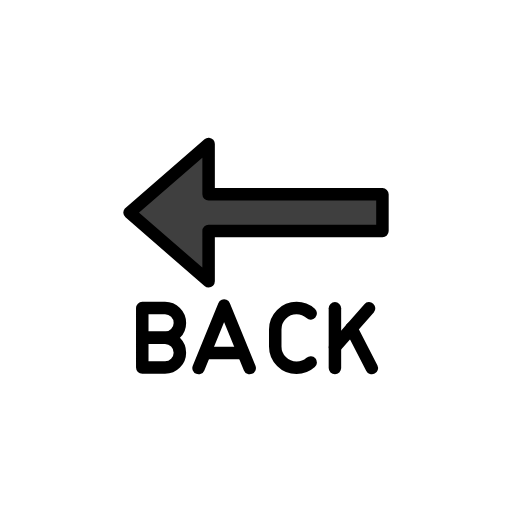
t = 0.00 s
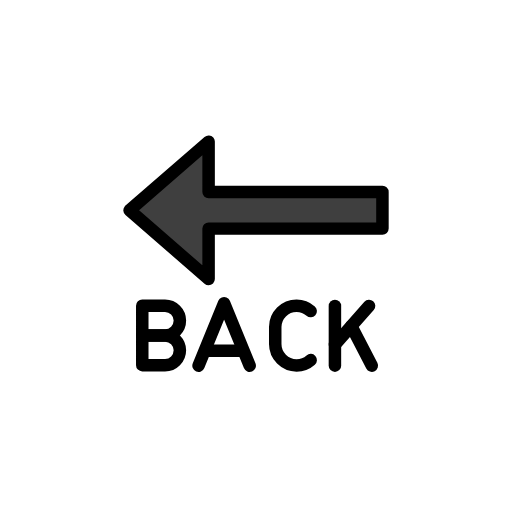
t = 0.48 s
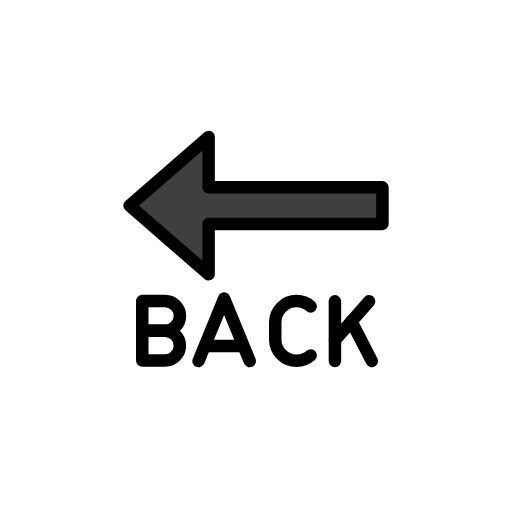
t = 1.43 s
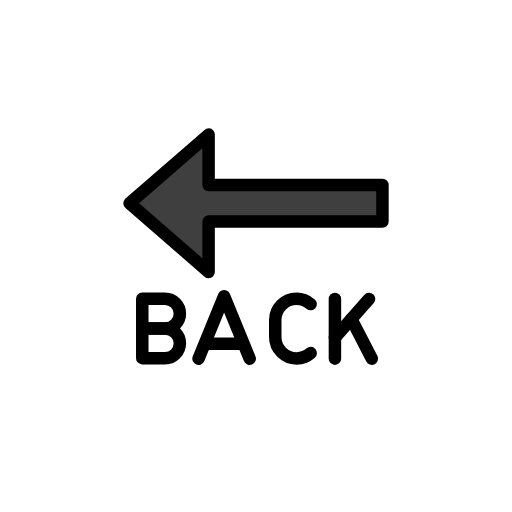
t = 1.90 s
t = 2.38 s: frame unchanged from t = 1.43 s, image omitted
t = 3.33 s: frame unchanged from t = 0.48 s, image omitted

The animated SVG that drew these frames (rendered in a browser with its animation timeline set to each time). Animation: 1 SMIL element (animateTransform=1); one cycle of 3.80 s, repeats indefinitely.

<?xml version='1.0' encoding='utf-8'?>
<svg xmlns="http://www.w3.org/2000/svg" id="emoji" viewBox="-5 -5 82 82" width="200" height="200" role="img">
  <title>OpenMoji: BACK arrow</title><g><g id="color">
    <path fill="#3f3f3f" d="m56.25 26.12v5.867h-27.84v8.067l-12.66-11 12.84-11.02s-0.1813 8.089-0.1813 8.089 27.84-3e-3 27.84-3e-3" />
  </g>
  <g id="line">
    <path fill="none" stroke="#000" stroke-linecap="round" stroke-linejoin="round" stroke-width="2" d="m56.25 31.99h-27.84v8.067l-12.66-11 12.66-11v8.066h27.84v5.867" />
    <path fill="none" stroke="#000" stroke-linecap="round" stroke-linejoin="round" stroke-width="2" d="m34.99 53.94-4.1-10s-4.09 10-4.09 10" />
    <path fill="none" stroke="#000" stroke-linecap="round" stroke-linejoin="round" stroke-width="2" d="m28.16 51.54h5.47" />
    <path fill="none" stroke="#000" stroke-linecap="round" stroke-linejoin="round" stroke-width="2" d="m48.64 44.38v9.56" />
    <path fill="none" stroke="#000" stroke-linecap="round" stroke-linejoin="round" stroke-width="2" d="m48.64 50.58s5.47-6.2 5.47-6.2" />
    <path fill="none" stroke="#000" stroke-linecap="round" stroke-linejoin="round" stroke-width="2" d="m51.27 47.59 3.28 6.35" />
    <path fill="none" stroke="#000" stroke-linecap="round" stroke-linejoin="round" stroke-width="2" d="m44.76 53.04c-0.6237 0.5544-1.43 0.86-2.264 0.8589v0c-0.9054 2.653e-4 -1.774-0.3592-2.414-0.9993-0.6403-0.6401-1-1.508-1-2.414v-2.731c5.52e-4 -1.885 1.528-3.412 3.413-3.413v0c0.8345-0.001186 1.64 0.3046 2.264 0.8591" />
    <path fill="none" stroke="#000" stroke-linecap="round" stroke-linejoin="round" stroke-width="2" d="m21.43 49.1h-3.645v-4.761h3.645c1.315-1.159e-7 2.38 1.065 2.381 2.38v0c2.654e-4 0.6316-0.2505 1.237-0.6971 1.684s-1.052 0.6974-1.684 0.6971v0" />
    <path fill="none" stroke="#000" stroke-linecap="round" stroke-linejoin="round" stroke-width="2" d="m21.43 53.86h-3.645v-4.761h3.645c1.314 5.518e-4 2.379 1.066 2.38 2.38v-2.9e-9c1.175e-7 1.315-1.065 2.38-2.38 2.381v0" />
  </g>
<animateTransform attributeName="transform" type="translate" values="0 0;0 -1.5;0 0" dur="3.8s" repeatCount="indefinite" /></g></svg>
